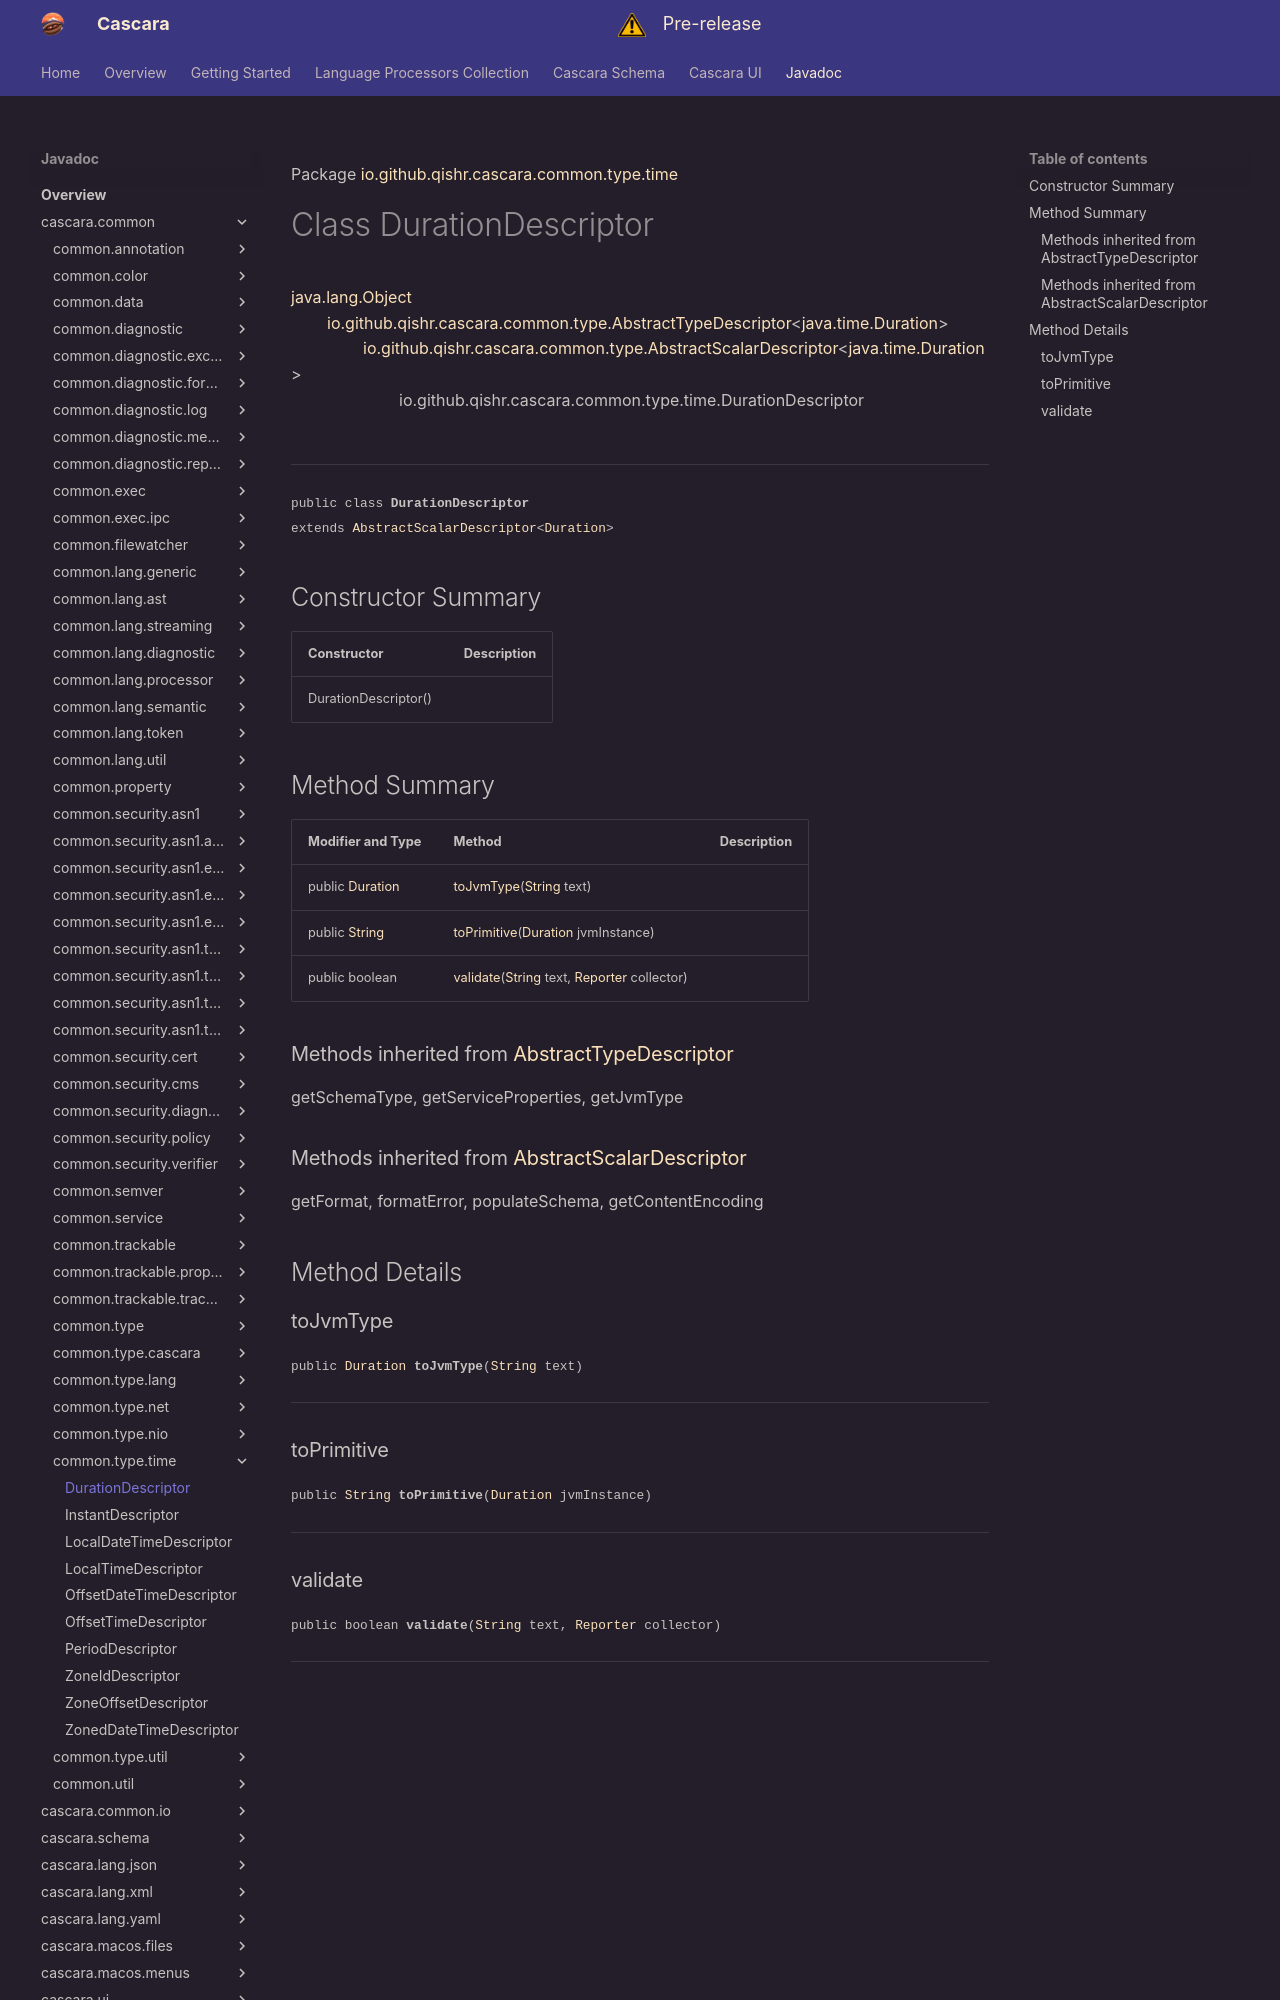

repository: qishr/qishr.github.io · page: javadoc/latest/cascara.common/io/github/qishr/cascara/common/type/time/DurationDescriptor/index.html · generator: mkdocs

Package [io.github.qishr.cascara.common.type.time](index.md)

# Class DurationDescriptor
[java.lang.Object](https://docs.oracle.com/en/java/javase/24/docs/api/java.base/java/lang/Object.html)<br/>
        [io.github.qishr.cascara.common.type.AbstractTypeDescriptor](../../../../../../../io/github/qishr/cascara/common/type/AbstractTypeDescriptor.md)<[java.time.Duration](https://docs.oracle.com/en/java/javase/24/docs/api/java.base/java/time/Duration.html)><br/>
                [io.github.qishr.cascara.common.type.AbstractScalarDescriptor](../../../../../../../io/github/qishr/cascara/common/type/AbstractScalarDescriptor.md)<[java.time.Duration](https://docs.oracle.com/en/java/javase/24/docs/api/java.base/java/time/Duration.html)><br/>
                        io.github.qishr.cascara.common.type.time.DurationDescriptor<br/>
<br/>

----

<span style="font-family: monospace; font-size: 80%;">public class __DurationDescriptor__<br/>extends [AbstractScalarDescriptor](../../../../../../../io/github/qishr/cascara/common/type/AbstractScalarDescriptor.md)<[Duration](https://docs.oracle.com/en/java/javase/24/docs/api/java.base/java/time/Duration.html)>
</span>


## Constructor Summary

| Constructor          | Description |
|----------------------|-------------|
| DurationDescriptor() |             |



## Method Summary

| Modifier and Type                                                                                       | Method                                                                                                                                                                                                                            | Description |
|---------------------------------------------------------------------------------------------------------|-----------------------------------------------------------------------------------------------------------------------------------------------------------------------------------------------------------------------------------|-------------|
| public [Duration](https://docs.oracle.com/en/java/javase/24/docs/api/java.base/java/time/Duration.html) | [toJvmType](#tojvmtype)([String](https://docs.oracle.com/en/java/javase/24/docs/api/java.base/java/lang/String.html) text)                                                                                                        |             |
| public [String](https://docs.oracle.com/en/java/javase/24/docs/api/java.base/java/lang/String.html)     | [toPrimitive](#toprimitive)([Duration](https://docs.oracle.com/en/java/javase/24/docs/api/java.base/java/time/Duration.html) jvmInstance)                                                                                         |             |
| public boolean                                                                                          | [validate](#validate)([String](https://docs.oracle.com/en/java/javase/24/docs/api/java.base/java/lang/String.html) text, [Reporter](../../../../../../../io/github/qishr/cascara/common/diagnostic/report/Reporter.md) collector) |             |


### Methods inherited from [AbstractTypeDescriptor](../../../../../../../io/github/qishr/cascara/common/type/AbstractTypeDescriptor.md)

getSchemaType, getServiceProperties, getJvmType

### Methods inherited from [AbstractScalarDescriptor](../../../../../../../io/github/qishr/cascara/common/type/AbstractScalarDescriptor.md)

getFormat, formatError, populateSchema, getContentEncoding


## Method Details

### toJvmType

<span style="font-family: monospace; font-size: 80%;">public [Duration](https://docs.oracle.com/en/java/javase/24/docs/api/java.base/java/time/Duration.html) __toJvmType__([String](https://docs.oracle.com/en/java/javase/24/docs/api/java.base/java/lang/String.html) text)</span>




---

### toPrimitive

<span style="font-family: monospace; font-size: 80%;">public [String](https://docs.oracle.com/en/java/javase/24/docs/api/java.base/java/lang/String.html) __toPrimitive__([Duration](https://docs.oracle.com/en/java/javase/24/docs/api/java.base/java/time/Duration.html) jvmInstance)</span>




---
